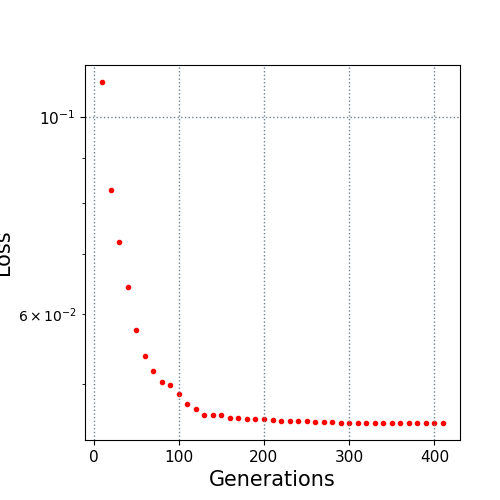

The file beside this chart, header and first rows:
10.0, 0.109604
20.0, 0.08288
30.0, 0.07226
40.0, 0.0643
50.0, 0.05747
60.0, 0.05378
70.0, 0.05166
80.0, 0.0502
90.0, 0.04984
100.0, 0.04874
110.0, 0.04745
120.0, 0.04682
130.0, 0.04614
140.0, 0.04614
150.0, 0.04607
160.0, 0.04578
170.0, 0.04578
180.0, 0.04562
190.0, 0.04562
200.0, 0.04562
210.0, 0.04552
220.0, 0.04544
230.0, 0.04544
240.0, 0.04544
250.0, 0.04544
260.0, 0.04533
270.0, 0.04533
280.0, 0.04523
290.0, 0.04517
300.0, 0.04517
310.0, 0.04517
320.0, 0.04517
330.0, 0.04517
340.0, 0.04517
350.0, 0.04517
360.0, 0.04517
370.0, 0.04517
380.0, 0.04517
390.0, 0.04517
400.0, 0.04517
410.0, 0.04517
